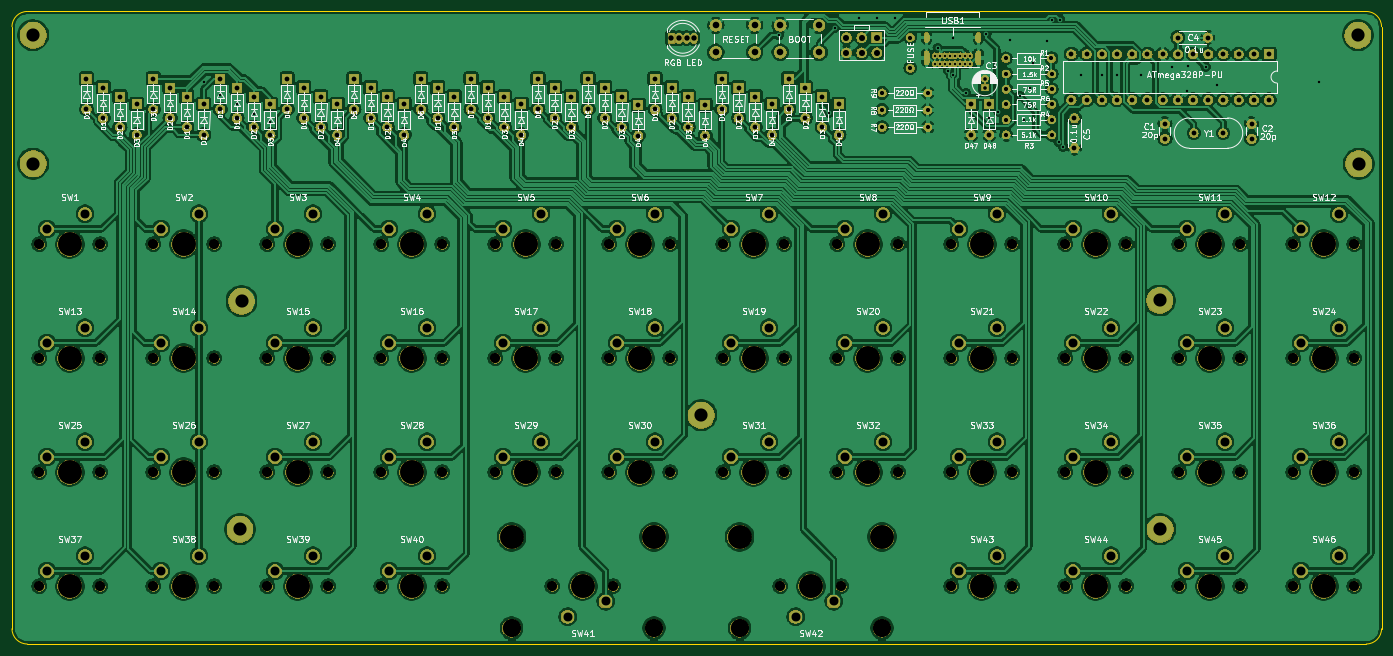
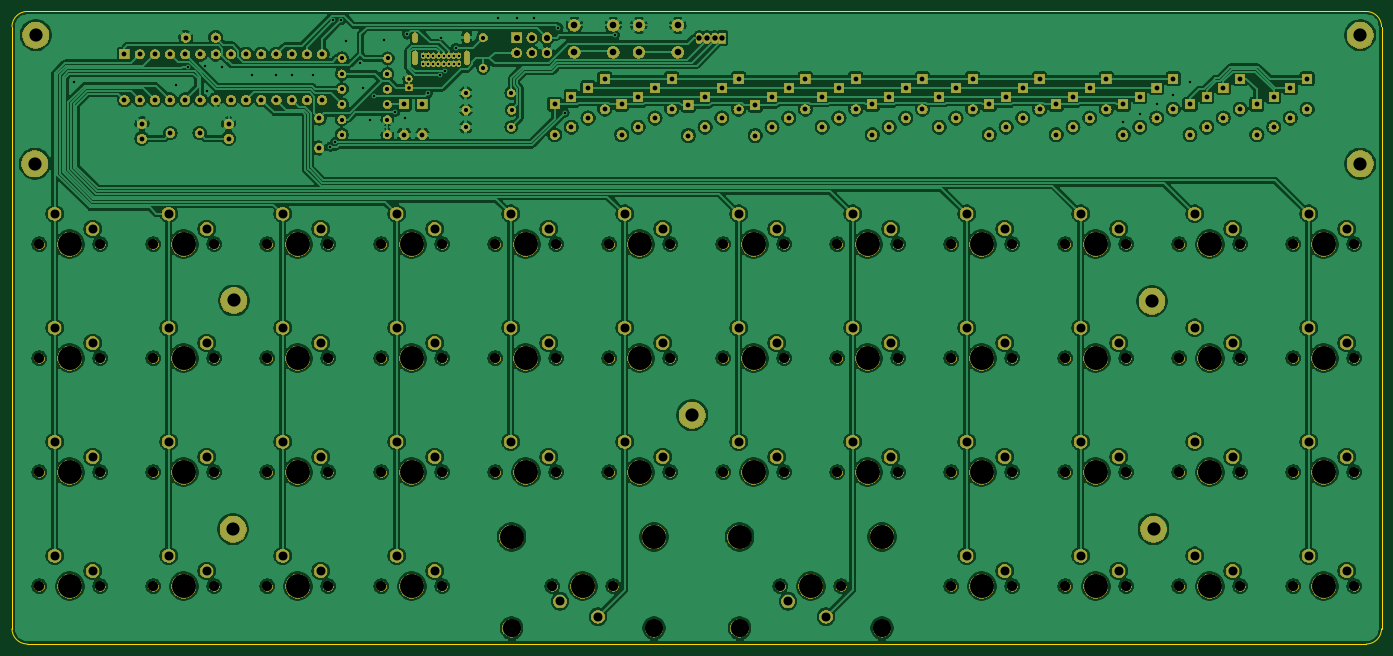
Circuit board: 11 layer files. Board 228.9 x 105.7 mm.
- bottom_copper: Negligence-B_Cu.gbr (619605 bytes)
- bottom_mask: Negligence-B_Mask.gbr (420727 bytes)
- paste: Negligence-B_Paste.gbr (504 bytes)
- bottom_silk: Negligence-B_SilkS.gbr (505 bytes)
- outline: Negligence-Edge_Cuts.gbr (1135 bytes)
- top_copper: Negligence-F_Cu.gbr (743623 bytes)
- top_mask: Negligence-F_Mask.gbr (420727 bytes)
- paste: Negligence-F_Paste.gbr (504 bytes)
- top_silk: Negligence-F_SilkS.gbr (166691 bytes)
- drill: Negligence-NPTH.drl (1995 bytes)
- drill: Negligence-PTH.drl (4710 bytes)

=== bottom_copper: Negligence-B_Cu.gbr (619605 bytes, source omitted) ===
=== bottom_mask: Negligence-B_Mask.gbr (420727 bytes, source omitted) ===
=== paste: Negligence-B_Paste.gbr ===
G04 #@! TF.GenerationSoftware,KiCad,Pcbnew,(5.1.4-0-10_14)*
G04 #@! TF.CreationDate,2019-12-01T00:02:32-05:00*
G04 #@! TF.ProjectId,Negligence,4e65676c-6967-4656-9e63-652e6b696361,rev?*
G04 #@! TF.SameCoordinates,Original*
G04 #@! TF.FileFunction,Paste,Bot*
G04 #@! TF.FilePolarity,Positive*
%FSLAX46Y46*%
G04 Gerber Fmt 4.6, Leading zero omitted, Abs format (unit mm)*
G04 Created by KiCad (PCBNEW (5.1.4-0-10_14)) date 2019-12-01 00:02:32*
%MOMM*%
%LPD*%
G04 APERTURE LIST*
G04 APERTURE END LIST*
M02*

=== bottom_silk: Negligence-B_SilkS.gbr ===
G04 #@! TF.GenerationSoftware,KiCad,Pcbnew,(5.1.4-0-10_14)*
G04 #@! TF.CreationDate,2019-12-01T00:02:32-05:00*
G04 #@! TF.ProjectId,Negligence,4e65676c-6967-4656-9e63-652e6b696361,rev?*
G04 #@! TF.SameCoordinates,Original*
G04 #@! TF.FileFunction,Legend,Bot*
G04 #@! TF.FilePolarity,Positive*
%FSLAX46Y46*%
G04 Gerber Fmt 4.6, Leading zero omitted, Abs format (unit mm)*
G04 Created by KiCad (PCBNEW (5.1.4-0-10_14)) date 2019-12-01 00:02:32*
%MOMM*%
%LPD*%
G04 APERTURE LIST*
G04 APERTURE END LIST*
M02*

=== outline: Negligence-Edge_Cuts.gbr ===
G04 #@! TF.GenerationSoftware,KiCad,Pcbnew,(5.1.4-0-10_14)*
G04 #@! TF.CreationDate,2019-12-01T00:02:32-05:00*
G04 #@! TF.ProjectId,Negligence,4e65676c-6967-4656-9e63-652e6b696361,rev?*
G04 #@! TF.SameCoordinates,Original*
G04 #@! TF.FileFunction,Profile,NP*
%FSLAX46Y46*%
G04 Gerber Fmt 4.6, Leading zero omitted, Abs format (unit mm)*
G04 Created by KiCad (PCBNEW (5.1.4-0-10_14)) date 2019-12-01 00:02:32*
%MOMM*%
%LPD*%
G04 APERTURE LIST*
%ADD10C,0.050000*%
G04 APERTURE END LIST*
D10*
X242062000Y-52546250D02*
X242062000Y-57912000D01*
X13208000Y-57912000D02*
X13208000Y-52546250D01*
X242062000Y-57912000D02*
X242062000Y-153162000D01*
X15748000Y-50006250D02*
X239522000Y-50006250D01*
X239522000Y-50006250D02*
G75*
G02X242062000Y-52546250I0J-2540000D01*
G01*
X13208000Y-60452000D02*
X13208000Y-57912000D01*
X13208000Y-52546250D02*
G75*
G02X15748000Y-50006250I2540000J0D01*
G01*
X13208000Y-153162000D02*
X13208000Y-60452000D01*
X239522000Y-155702000D02*
X15748000Y-155702000D01*
X242062000Y-153162000D02*
G75*
G02X239522000Y-155702000I-2540000J0D01*
G01*
X15748000Y-155702000D02*
G75*
G02X13208000Y-153162000I0J2540000D01*
G01*
M02*

=== top_copper: Negligence-F_Cu.gbr (743623 bytes, source omitted) ===
=== top_mask: Negligence-F_Mask.gbr (420727 bytes, source omitted) ===
=== paste: Negligence-F_Paste.gbr ===
G04 #@! TF.GenerationSoftware,KiCad,Pcbnew,(5.1.4-0-10_14)*
G04 #@! TF.CreationDate,2019-12-01T00:02:32-05:00*
G04 #@! TF.ProjectId,Negligence,4e65676c-6967-4656-9e63-652e6b696361,rev?*
G04 #@! TF.SameCoordinates,Original*
G04 #@! TF.FileFunction,Paste,Top*
G04 #@! TF.FilePolarity,Positive*
%FSLAX46Y46*%
G04 Gerber Fmt 4.6, Leading zero omitted, Abs format (unit mm)*
G04 Created by KiCad (PCBNEW (5.1.4-0-10_14)) date 2019-12-01 00:02:32*
%MOMM*%
%LPD*%
G04 APERTURE LIST*
G04 APERTURE END LIST*
M02*

=== top_silk: Negligence-F_SilkS.gbr (166691 bytes, source omitted) ===
=== drill: Negligence-NPTH.drl ===
M48
; DRILL file {KiCad (5.1.4-0-10_14)} date Sunday, December 01, 2019 at 12:02:35 AM
; FORMAT={-:-/ absolute / inch / decimal}
; #@! TF.CreationDate,2019-12-01T00:02:35-05:00
; #@! TF.GenerationSoftware,Kicad,Pcbnew,(5.1.4-0-10_14)
; #@! TF.FileFunction,NonPlated,1,2,NPTH
FMAT,2
INCH
T1C0.0669
T2C0.1201
T3C0.1575
%
G90
G05
T1
X7.45Y-5.75
X7.85Y-5.75
X0.7Y-5.75
X1.1Y-5.75
X1.45Y-5.75
X1.85Y-5.75
X7.45Y-5.0
X7.85Y-5.0
X8.2Y-5.0
X8.6Y-5.0
X5.2Y-3.5
X5.6Y-3.5
X5.95Y-3.5
X6.35Y-3.5
X3.7Y-4.25
X4.1Y-4.25
X9.35Y-5.0
X7.45Y-3.5
X7.85Y-3.5
X7.1Y-3.5
X6.7Y-5.0
X6.7Y-3.5
X8.2Y-3.5
X8.6Y-3.5
X8.95Y-3.5
X9.35Y-3.5
X1.1Y-4.25
X8.95Y-5.0
X1.45Y-4.25
X1.85Y-4.25
X0.7Y-4.25
X2.2Y-5.75
X2.6Y-5.75
X7.1Y-5.0
X2.2Y-3.5
X4.85Y-5.0
X4.45Y-5.0
X5.2Y-5.0
X5.6Y-5.0
X6.35Y-5.0
X3.7Y-5.0
X4.1Y-5.0
X4.1Y-3.5
X5.95Y-5.0
X3.7Y-3.5
X0.7Y-3.5
X2.6Y-3.5
X3.35Y-3.5
X4.075Y-5.75
X4.475Y-5.75
X4.45Y-3.5
X4.85Y-3.5
X2.95Y-3.5
X1.1Y-3.5
X2.95Y-5.0
X3.35Y-5.0
X1.45Y-3.5
X8.2Y-5.75
X8.6Y-5.75
X1.85Y-3.5
X2.95Y-5.75
X3.35Y-5.75
X2.2Y-4.25
X2.6Y-4.25
X4.45Y-4.25
X4.85Y-4.25
X0.7Y-5.0
X1.1Y-5.0
X5.575Y-5.75
X7.45Y-4.25
X7.85Y-4.25
X2.2Y-5.0
X2.6Y-5.0
X8.2Y-4.25
X8.6Y-4.25
X8.95Y-4.25
X9.35Y-4.25
X1.45Y-5.0
X1.85Y-5.0
X5.975Y-5.75
X5.95Y-4.25
X6.35Y-4.25
X9.35Y-5.75
X2.95Y-4.25
X5.6Y-4.25
X6.7Y-4.25
X7.1Y-4.25
X3.35Y-4.25
X6.7Y-5.75
X5.2Y-4.25
X8.95Y-5.75
X7.1Y-5.75
T2
X3.8065Y-6.0256
X4.7435Y-6.0256
X5.3065Y-6.0256
X6.2435Y-6.0256
T3
X7.65Y-4.25
X6.9Y-4.25
X5.4Y-4.25
X6.15Y-4.25
X3.15Y-4.25
X2.4Y-4.25
X6.9Y-5.75
X3.15Y-5.75
X7.65Y-5.75
X8.4Y-5.75
X9.15Y-5.75
X7.65Y-5.0
X7.65Y-3.5
X3.9Y-4.25
X2.4Y-5.75
X1.65Y-4.25
X0.9Y-4.25
X1.65Y-5.75
X0.9Y-5.75
X9.15Y-5.0
X8.4Y-5.0
X8.4Y-3.5
X9.15Y-3.5
X6.9Y-5.0
X6.9Y-3.5
X6.15Y-3.5
X5.4Y-3.5
X3.8065Y-5.4256
X4.275Y-5.75
X4.7435Y-5.4256
X4.65Y-3.5
X3.15Y-3.5
X2.4Y-3.5
X3.9Y-5.0
X4.65Y-5.0
X5.4Y-5.0
X8.4Y-4.25
X9.15Y-4.25
X0.9Y-5.0
X1.65Y-5.0
X4.65Y-4.25
X2.4Y-5.0
X3.15Y-5.0
X1.65Y-3.5
X6.15Y-5.0
X3.9Y-3.5
X0.9Y-3.5
X5.3065Y-5.4256
X5.775Y-5.75
X6.2435Y-5.4256
T0
M30

=== drill: Negligence-PTH.drl (4710 bytes, source omitted) ===
